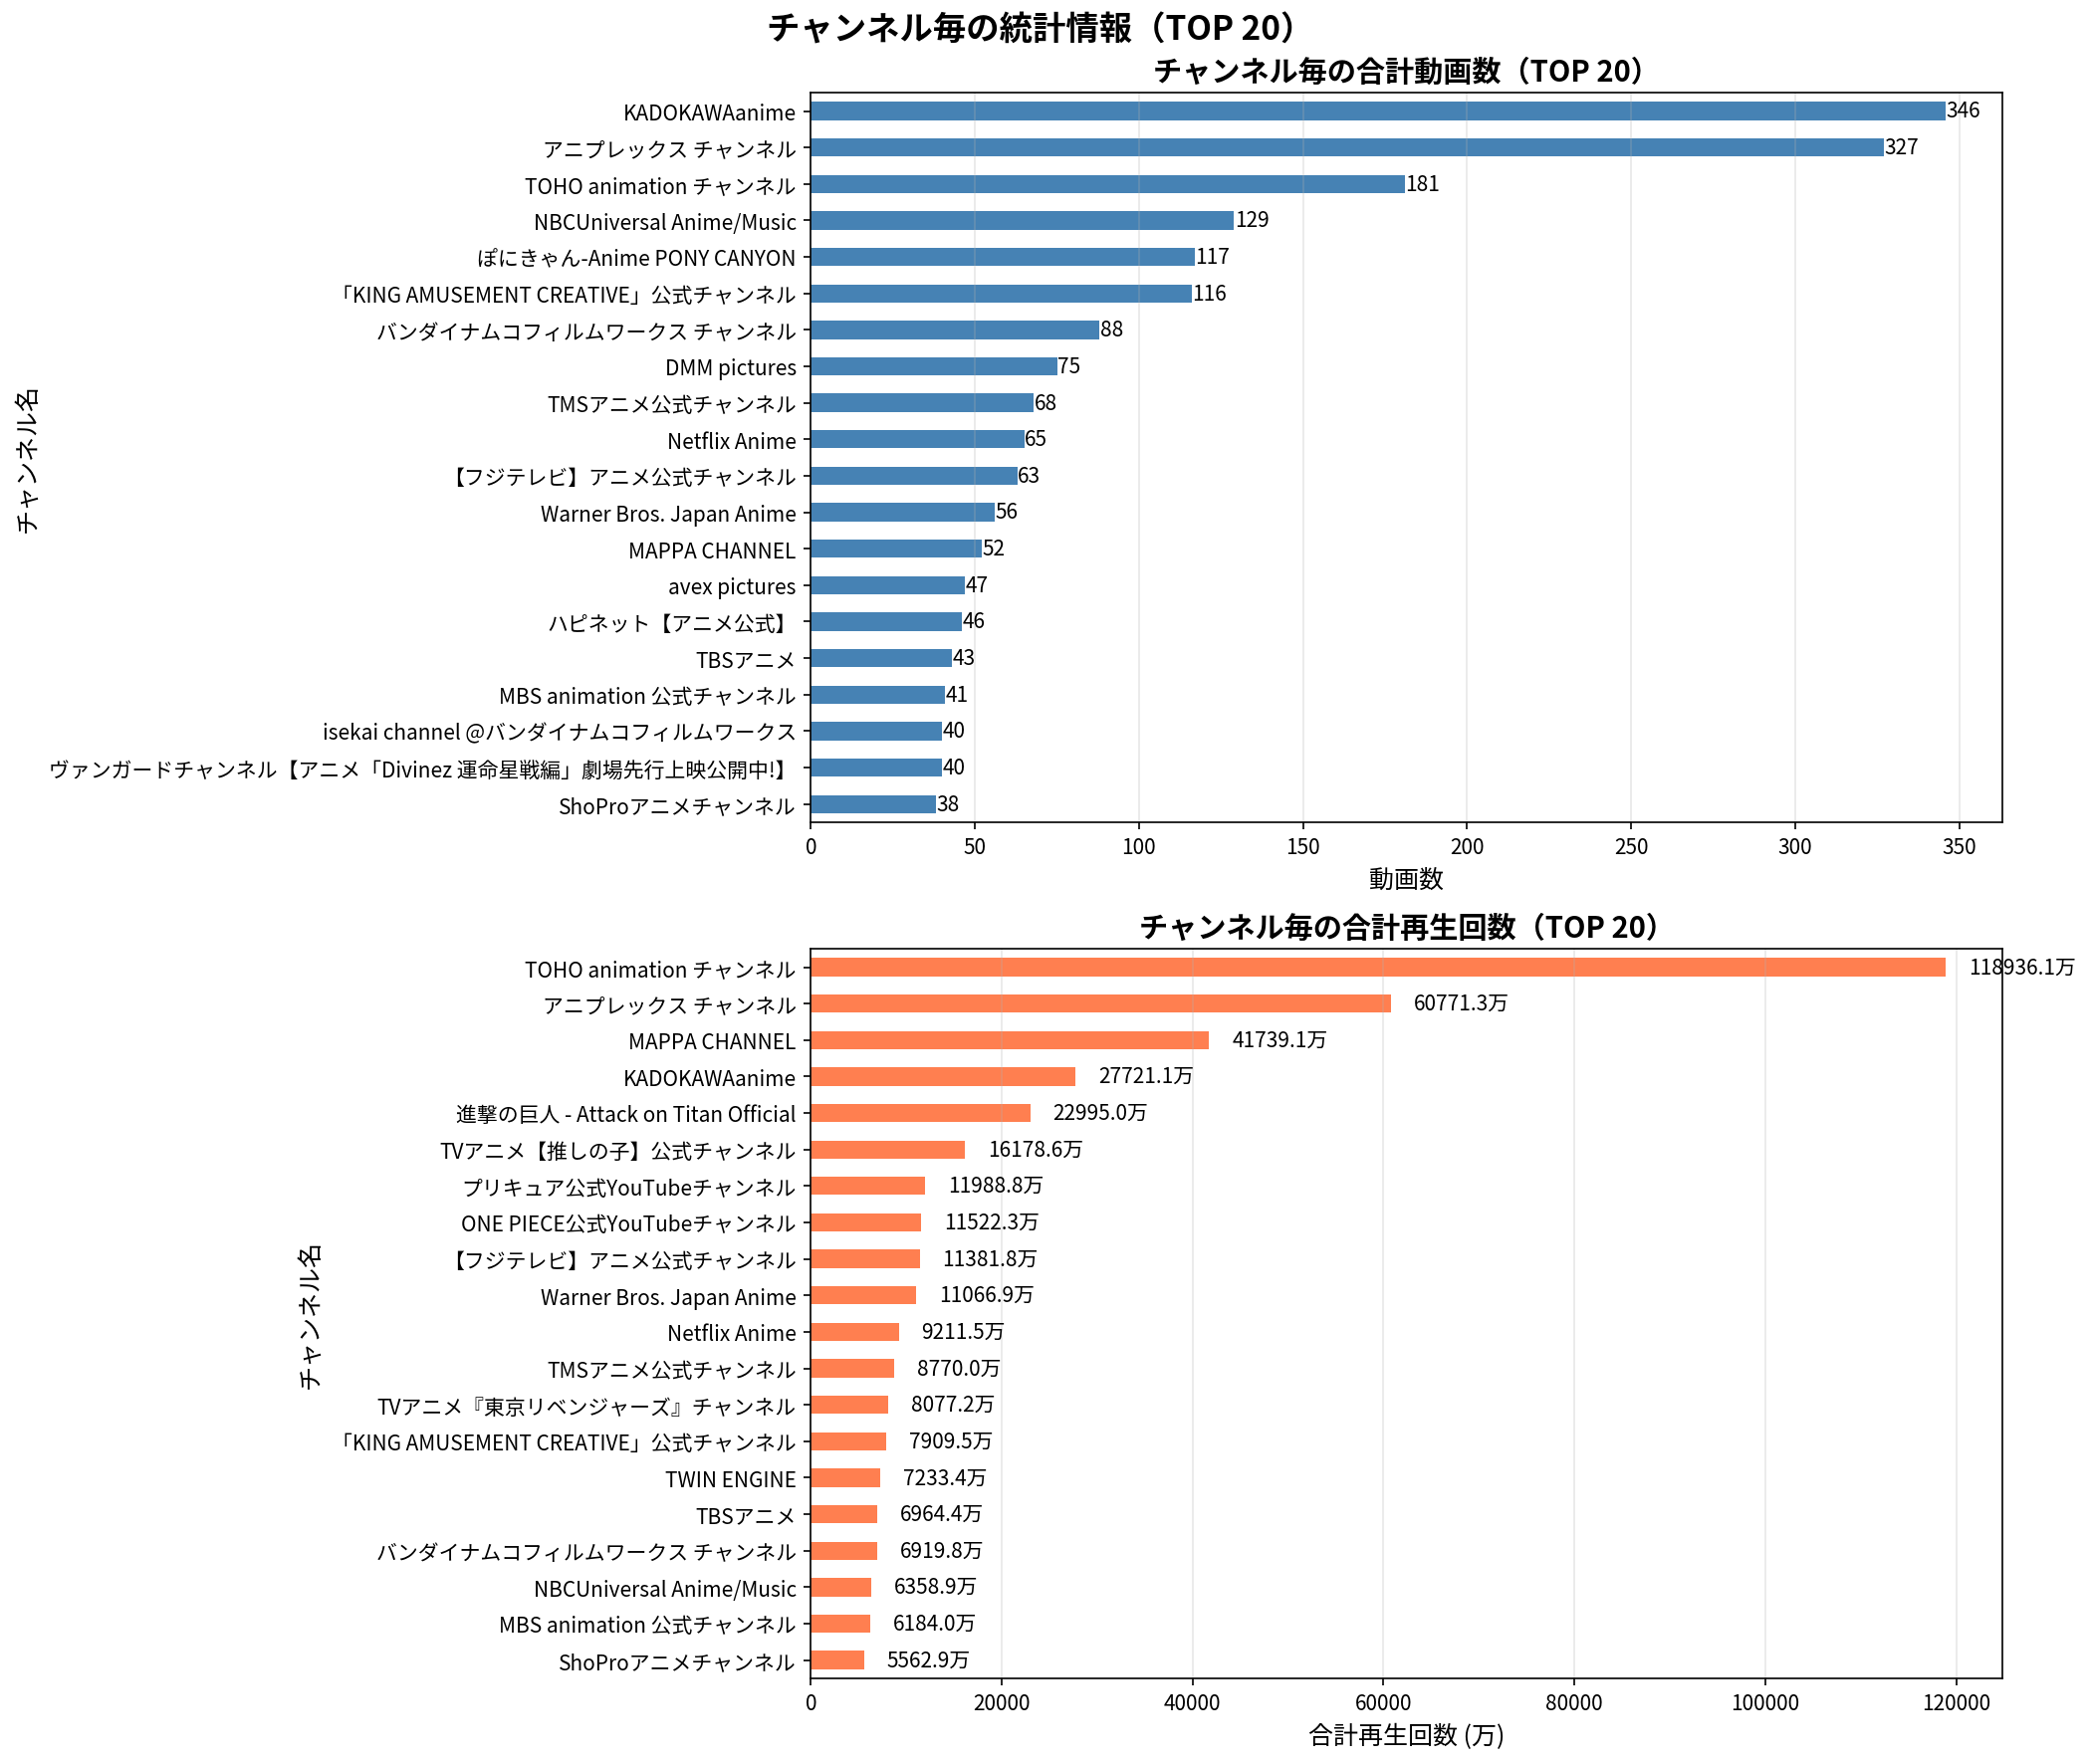

Data behind this chart, as committed beside it:
ランク, チャンネル名, 動画数, 合計再生回数, 平均再生回数
1, TOHO animation チャンネル, 181, 1189361263, 6571057
2, アニプレックス チャンネル, 327, 607712829, 1858449
3, MAPPA CHANNEL, 52, 417390736, 8026745
4, KADOKAWAanime, 346, 277210799, 801187
5, 進撃の巨人 - Attack on Titan Official, 7, 229950117, 32850017
6, TVアニメ【推しの子】公式チャンネル, 6, 161786214, 26964369
7, プリキュア公式YouTubeチャンネル, 28, 119887558, 4281698
8, ONE PIECE公式YouTubeチャンネル, 14, 115223288, 8230235
9, 【フジテレビ】アニメ公式チャンネル, 63, 113817521, 1806627
10, Warner Bros. Japan Anime, 56, 110669328, 1976238
11, Netflix Anime, 65, 92115394, 1417160
12, TMSアニメ公式チャンネル, 68, 87699753, 1289702
13, TVアニメ『東京リベンジャーズ』チャンネル, 10, 80772080, 8077208
14, 「KING AMUSEMENT CREATIVE」公式チャンネル, 116, 79094623, 681850
15, TWIN ENGINE, 23, 72333846, 3144950
16, TBSアニメ, 43, 69644096, 1619630
17, バンダイナムコフィルムワークス チャンネル, 88, 69198171, 786343
18, NBCUniversal Anime/Music, 129, 63589208, 492940
19, MBS animation 公式チャンネル, 41, 61839802, 1508288
20, ShoProアニメチャンネル, 38, 55629291, 1463929
21, Kenshi Yonezu  米津玄師, 1, 55276381, 55276381
22, avex pictures, 47, 46863382, 997093
23, Crunchyroll, 4, 42063756, 10515939
24, ぽにきゃん-Anime PONY CANYON, 117, 41174242, 351917
25, ポケモン公式YouTubeチャンネル, 18, 38890450, 2160581
26, 東映アニメーション公式YouTubeチャンネル, 26, 37046948, 1424883
27, DMM pictures, 75, 36556954, 487426
28, ガンダムチャンネル, 8, 36052320, 4506540
29, ぱかチューブっ!【ウマ娘公式】, 22, 35063781, 1593808
30, アニメ「ぼっち・ざ・ろっく！」公式チャンネル, 4, 32923108, 8230777
31, tv asahi  animation YouTubeチャンネル, 22, 31571839, 1435084
32, vizmedia, 5, 30163094, 6032619
33, SHOCHIKU animeチャンネル【公式】, 36, 27535135, 764865
34, isekai channel @バンダイナムコフィルムワークス, 40, 26360406, 659010
35, 炎炎ノ消防隊, 9, 24424191, 2713799
36, 【公式】ロシデレチャンネル, 13, 24079211, 1852247
37, (Love Live! series)ラブライブ！シリーズ公式チャンネル, 14, 23237673, 1659834
38, スカパー・ピクチャーズ チャンネル, 7, 23080689, 3297241
39, アニメ『メダリスト』公式チャンネル, 4, 22222598, 5555650
40, 【アニメ】クレヨンしんちゃん公式チャンネル, 3, 20242281, 6747427
41, Asmik Ace, 29, 19882033, 685587
42, 『BLEACH』アニメ公式チャンネル, 17, 16501485, 970676
43, ウィッチウォッチ【TVアニメ公式】, 8, 15929412, 1991176
44, ハピネット【アニメ公式】, 46, 15573967, 338564
45, とあるプロジェクト公式toaru.project, 6, 15471339, 2578556
46, TVアニメ「シャングリラ・フロンティア」公式, 9, 14806353, 1645150
47, Sony Music (Japan), 13, 14736862, 1133605
48, 「Re:ゼロから始める異世界生活」チャンネル【公式】, 4, 14278118, 3569530
49, FURYU Pictures Channel, 14, 13499315, 964237
50, ベイチューブ | BEYBLADE Channel, 12, 12945629, 1078802
51, アニメ「魔入りました!入間くん」公式Anime OFFICIAL, 9, 12917536, 1435282
52, オーバーラップチャンネル, 20, 12671771, 633589
53, TVアニメ「キングダム」公式YouTube Channel, 12, 12105237, 1008770
54, Ado, 1, 11860262, 11860262
55, 【アニメ】名探偵コナン公式, 22, 11503550, 522889
56, LEVEL5ch【公式】, 6, 11107041, 1851174
57, Cygamesアニメすきすき, 9, 10873465, 1208163
58, MBS公式, 12, 10704285, 892024
59, Da-iCE, 1, 10509959, 10509959
60, GREE Entertainment ANIME & GAME【公式】, 18, 10093383, 560744
... 321 more rows
